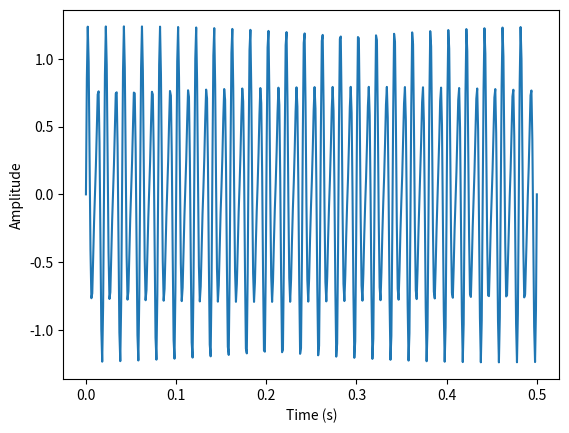
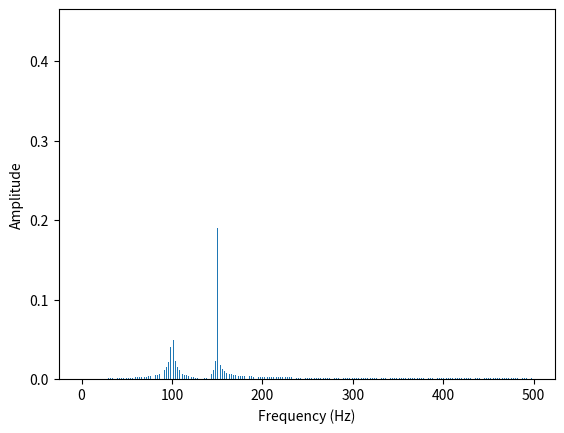
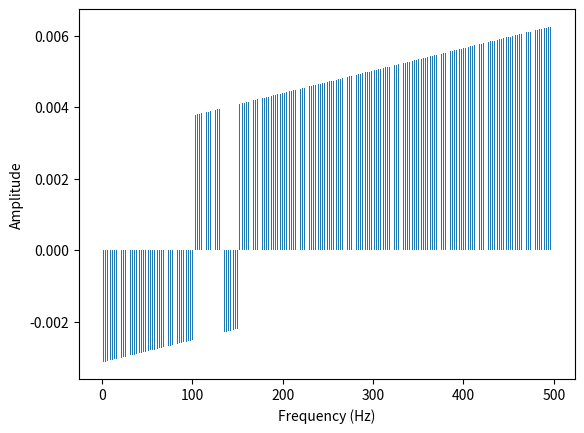

Write the Python code that produced these figures, in order.
import numpy as np
import matplotlib.pyplot as plt

dpi = 80

tau = 2 * np.pi
t = np.linspace(0, 0.5, 500)
x_1 = 0.9 * np.sin(100 * tau * t)
x_2 = 0.4 * np.sin(150 * tau * t)
x = x_1 + x_2
N = x.size

# x = x * np.hamming(N)

fig = plt.figure(dpi = dpi, figsize = (512 / dpi, 384 / dpi) )
plt.plot(t, x)
plt.xlabel("Time (s)")
plt.ylabel("Amplitude")
fig.savefig("x.png")
plt.close()

X = np.fft.fft(x)

# t[1] - t[0] = sample rate
# 1/(t[1] - t[0]) = frequency
freq = np.linspace(0, 1 / (t[1] - t[0]), N)[: (N // 2)]

# 1 / N is a normalization factor
X_amp = (1/N) * np.abs(X)[: (N // 2)]
X_phs = (1/N) * np.angle(X)[: (N // 2)]

fig = plt.figure(dpi = dpi, figsize = (512 / dpi, 384 / dpi) )
plt.bar(freq, X_amp)
plt.xlabel("Frequency (Hz)")
plt.ylabel("Amplitude")
fig.savefig("X_amp.png")
plt.close()

fig = plt.figure(dpi = dpi, figsize = (512 / dpi, 384 / dpi) )
plt.bar(freq, X_phs)
plt.xlabel("Frequency (Hz)")
plt.ylabel("Amplitude")
fig.savefig("X_phs.png")
plt.close()

fig = plt.figure(dpi = dpi, figsize = (512 / dpi, 384 / dpi) )
x2 = np.fft.ifft(X)
plt.plot(t, x2.real)
plt.ylabel("Amplitude")
plt.xlabel("Time (s)")
fig.savefig("x2.png")
plt.close()

print('fdgds')
